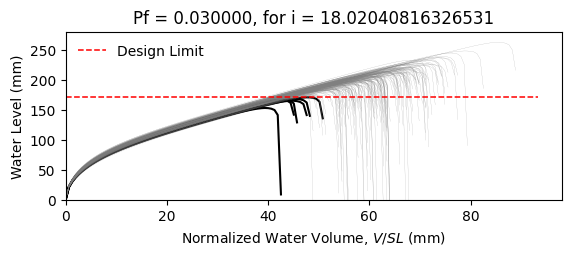

The file beside this chart, header and first rows:
W6X25, L = 360.0 in, slope = 0.020833333333333332 in/in, dead load = 6.944444444444444e-05 kip/in…
zwlim AISC Appendix 2, zwlim DAMP, zwlim Proposed for ASCE 7, zwlim Neglect Ponding, dhnom Denver, dhnom New York, dhnom New Orleans, dh Denver, dh New York, dh New Orleans, dmax
6.611, 4.464, 5.854, 9.785, 1.164, 1.164, 1.164, 3.477, 3.477, 3.477, 8.311, Safe, 
6.611, 4.464, 5.854, 9.785, 1.164, 1.164, 1.164, 3.477, 3.477, 3.477, 7.56, Safe, 
6.611, 4.464, 5.854, 9.785, 1.164, 1.164, 1.164, 3.477, 3.477, 3.477, 7.478, Safe, 
6.611, 4.464, 5.854, 9.785, 1.164, 1.164, 1.164, 3.477, 3.477, 3.477, 8.715, Safe, 
6.611, 4.464, 5.854, 9.785, 1.164, 1.164, 1.164, 3.477, 3.477, 3.477, 6.898, Safe, 
6.611, 4.464, 5.854, 9.785, 1.164, 1.164, 1.164, 3.477, 3.477, 3.477, 10.37, Safe, 
6.611, 4.464, 5.854, 9.785, 1.164, 1.164, 1.164, 3.477, 3.477, 3.477, 8.025, Safe, 
6.611, 4.464, 5.854, 9.785, 1.164, 1.164, 1.164, 3.477, 3.477, 3.477, 7.309, Safe, 
6.611, 4.464, 5.854, 9.785, 1.164, 1.164, 1.164, 3.477, 3.477, 3.477, 8.353, Safe, 
6.611, 4.464, 5.854, 9.785, 1.164, 1.164, 1.164, 3.477, 3.477, 3.477, 7.827, Safe, 
6.611, 4.464, 5.854, 9.785, 1.164, 1.164, 1.164, 3.477, 3.477, 3.477, 6.746, Fail, 
6.611, 4.464, 5.854, 9.785, 1.164, 1.164, 1.164, 3.477, 3.477, 3.477, 6.645, Fail, 
6.611, 4.464, 5.854, 9.785, 1.164, 1.164, 1.164, 3.477, 3.477, 3.477, 8.636, Safe, 
6.611, 4.464, 5.854, 9.785, 1.164, 1.164, 1.164, 3.477, 3.477, 3.477, 7.494, Safe, 
6.611, 4.464, 5.854, 9.785, 1.164, 1.164, 1.164, 3.477, 3.477, 3.477, 8.426, Safe, 
6.611, 4.464, 5.854, 9.785, 1.164, 1.164, 1.164, 3.477, 3.477, 3.477, 7.803, Safe, 
6.611, 4.464, 5.854, 9.785, 1.164, 1.164, 1.164, 3.477, 3.477, 3.477, 8.11, Safe, 
6.611, 4.464, 5.854, 9.785, 1.164, 1.164, 1.164, 3.477, 3.477, 3.477, 8.895, Safe, 
6.611, 4.464, 5.854, 9.785, 1.164, 1.164, 1.164, 3.477, 3.477, 3.477, 7.3, Safe, 
6.611, 4.464, 5.854, 9.785, 1.164, 1.164, 1.164, 3.477, 3.477, 3.477, 7.837, Safe, 
6.611, 4.464, 5.854, 9.785, 1.164, 1.164, 1.164, 3.477, 3.477, 3.477, 7.186, Safe, 
6.611, 4.464, 5.854, 9.785, 1.164, 1.164, 1.164, 3.477, 3.477, 3.477, 8.481, Safe, 
6.611, 4.464, 5.854, 9.785, 1.164, 1.164, 1.164, 3.477, 3.477, 3.477, 8.316, Safe, 
6.611, 4.464, 5.854, 9.785, 1.164, 1.164, 1.164, 3.477, 3.477, 3.477, 7.958, Safe, 
6.611, 4.464, 5.854, 9.785, 1.164, 1.164, 1.164, 3.477, 3.477, 3.477, 7.781, Safe, 
6.611, 4.464, 5.854, 9.785, 1.164, 1.164, 1.164, 3.477, 3.477, 3.477, 6.955, Safe, 
6.611, 4.464, 5.854, 9.785, 1.164, 1.164, 1.164, 3.477, 3.477, 3.477, 8.478, Safe, 
6.611, 4.464, 5.854, 9.785, 1.164, 1.164, 1.164, 3.477, 3.477, 3.477, 7.939, Safe, 
6.611, 4.464, 5.854, 9.785, 1.164, 1.164, 1.164, 3.477, 3.477, 3.477, 7.424, Safe, 
6.611, 4.464, 5.854, 9.785, 1.164, 1.164, 1.164, 3.477, 3.477, 3.477, 8.83, Safe, 
6.611, 4.464, 5.854, 9.785, 1.164, 1.164, 1.164, 3.477, 3.477, 3.477, 8.401, Safe, 
6.611, 4.464, 5.854, 9.785, 1.164, 1.164, 1.164, 3.477, 3.477, 3.477, 8.157, Safe, 
6.611, 4.464, 5.854, 9.785, 1.164, 1.164, 1.164, 3.477, 3.477, 3.477, 7.594, Safe, 
6.611, 4.464, 5.854, 9.785, 1.164, 1.164, 1.164, 3.477, 3.477, 3.477, 8.874, Safe, 
6.611, 4.464, 5.854, 9.785, 1.164, 1.164, 1.164, 3.477, 3.477, 3.477, 8.412, Safe, 
6.611, 4.464, 5.854, 9.785, 1.164, 1.164, 1.164, 3.477, 3.477, 3.477, 7.328, Safe, 
6.611, 4.464, 5.854, 9.785, 1.164, 1.164, 1.164, 3.477, 3.477, 3.477, 8.084, Safe, 
6.611, 4.464, 5.854, 9.785, 1.164, 1.164, 1.164, 3.477, 3.477, 3.477, 8.428, Safe, 
6.611, 4.464, 5.854, 9.785, 1.164, 1.164, 1.164, 3.477, 3.477, 3.477, 8.74, Safe, 
6.611, 4.464, 5.854, 9.785, 1.164, 1.164, 1.164, 3.477, 3.477, 3.477, 6.863, Safe, 
6.611, 4.464, 5.854, 9.785, 1.164, 1.164, 1.164, 3.477, 3.477, 3.477, 9.2, Safe, 
6.611, 4.464, 5.854, 9.785, 1.164, 1.164, 1.164, 3.477, 3.477, 3.477, 7.739, Safe, 
6.611, 4.464, 5.854, 9.785, 1.164, 1.164, 1.164, 3.477, 3.477, 3.477, 7.778, Safe, 
6.611, 4.464, 5.854, 9.785, 1.164, 1.164, 1.164, 3.477, 3.477, 3.477, 7.987, Safe, 
6.611, 4.464, 5.854, 9.785, 1.164, 1.164, 1.164, 3.477, 3.477, 3.477, 8.614, Safe, 
6.611, 4.464, 5.854, 9.785, 1.164, 1.164, 1.164, 3.477, 3.477, 3.477, 7.046, Safe, 
6.611, 4.464, 5.854, 9.785, 1.164, 1.164, 1.164, 3.477, 3.477, 3.477, 8.073, Safe, 
6.611, 4.464, 5.854, 9.785, 1.164, 1.164, 1.164, 3.477, 3.477, 3.477, 7.328, Safe, 
6.611, 4.464, 5.854, 9.785, 1.164, 1.164, 1.164, 3.477, 3.477, 3.477, 7.994, Safe, 
6.611, 4.464, 5.854, 9.785, 1.164, 1.164, 1.164, 3.477, 3.477, 3.477, 7.362, Safe, 
6.611, 4.464, 5.854, 9.785, 1.164, 1.164, 1.164, 3.477, 3.477, 3.477, 8.448, Safe, 
6.611, 4.464, 5.854, 9.785, 1.164, 1.164, 1.164, 3.477, 3.477, 3.477, 6.595, Fail, 
6.611, 4.464, 5.854, 9.785, 1.164, 1.164, 1.164, 3.477, 3.477, 3.477, 8.17, Safe, 
6.611, 4.464, 5.854, 9.785, 1.164, 1.164, 1.164, 3.477, 3.477, 3.477, 7.544, Safe, 
6.611, 4.464, 5.854, 9.785, 1.164, 1.164, 1.164, 3.477, 3.477, 3.477, 9.087, Safe, 
6.611, 4.464, 5.854, 9.785, 1.164, 1.164, 1.164, 3.477, 3.477, 3.477, 7.261, Safe, 
6.611, 4.464, 5.854, 9.785, 1.164, 1.164, 1.164, 3.477, 3.477, 3.477, 7.742, Safe, 
6.611, 4.464, 5.854, 9.785, 1.164, 1.164, 1.164, 3.477, 3.477, 3.477, 7.366, Safe, 
6.611, 4.464, 5.854, 9.785, 1.164, 1.164, 1.164, 3.477, 3.477, 3.477, 7.064, Safe, 
... 142 more rows
